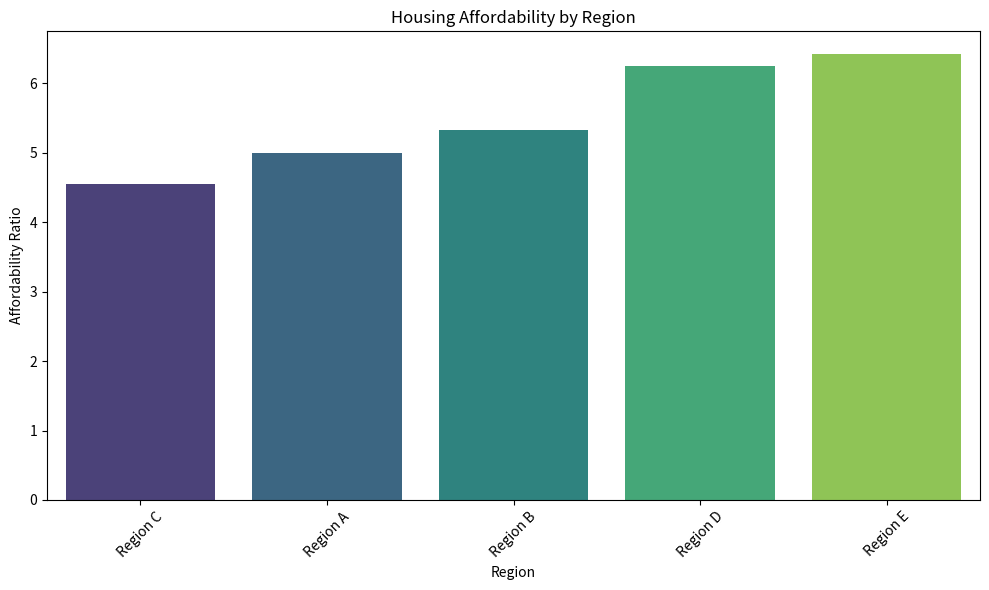

Here is the Python script that generated this plot:
import pandas as pd
import matplotlib.pyplot as plt
import seaborn as sns

# Sample housing affordability data (replace with your actual data)
data = {
    'Region': ['Region A', 'Region B', 'Region C', 'Region D', 'Region E'],
    'MedianIncome': [60000, 75000, 55000, 80000, 70000],
    'MedianHousePrice': [300000, 400000, 250000, 500000, 450000]
}

# Create a DataFrame from the data
df = pd.DataFrame(data)

# Calculate affordability ratio (House Price / Income)
df['AffordabilityRatio'] = df['MedianHousePrice'] / df['MedianIncome']

# Sort the DataFrame by affordability ratio
df = df.sort_values(by='AffordabilityRatio', ascending=True)

# Create a bar plot to visualize affordability ratios
plt.figure(figsize=(10, 6))
sns.barplot(data=df, x='Region', y='AffordabilityRatio', palette='viridis')
plt.title('Housing Affordability by Region')
plt.xlabel('Region')
plt.ylabel('Affordability Ratio')
plt.xticks(rotation=45)
plt.tight_layout()

# Display the plot
plt.show()
